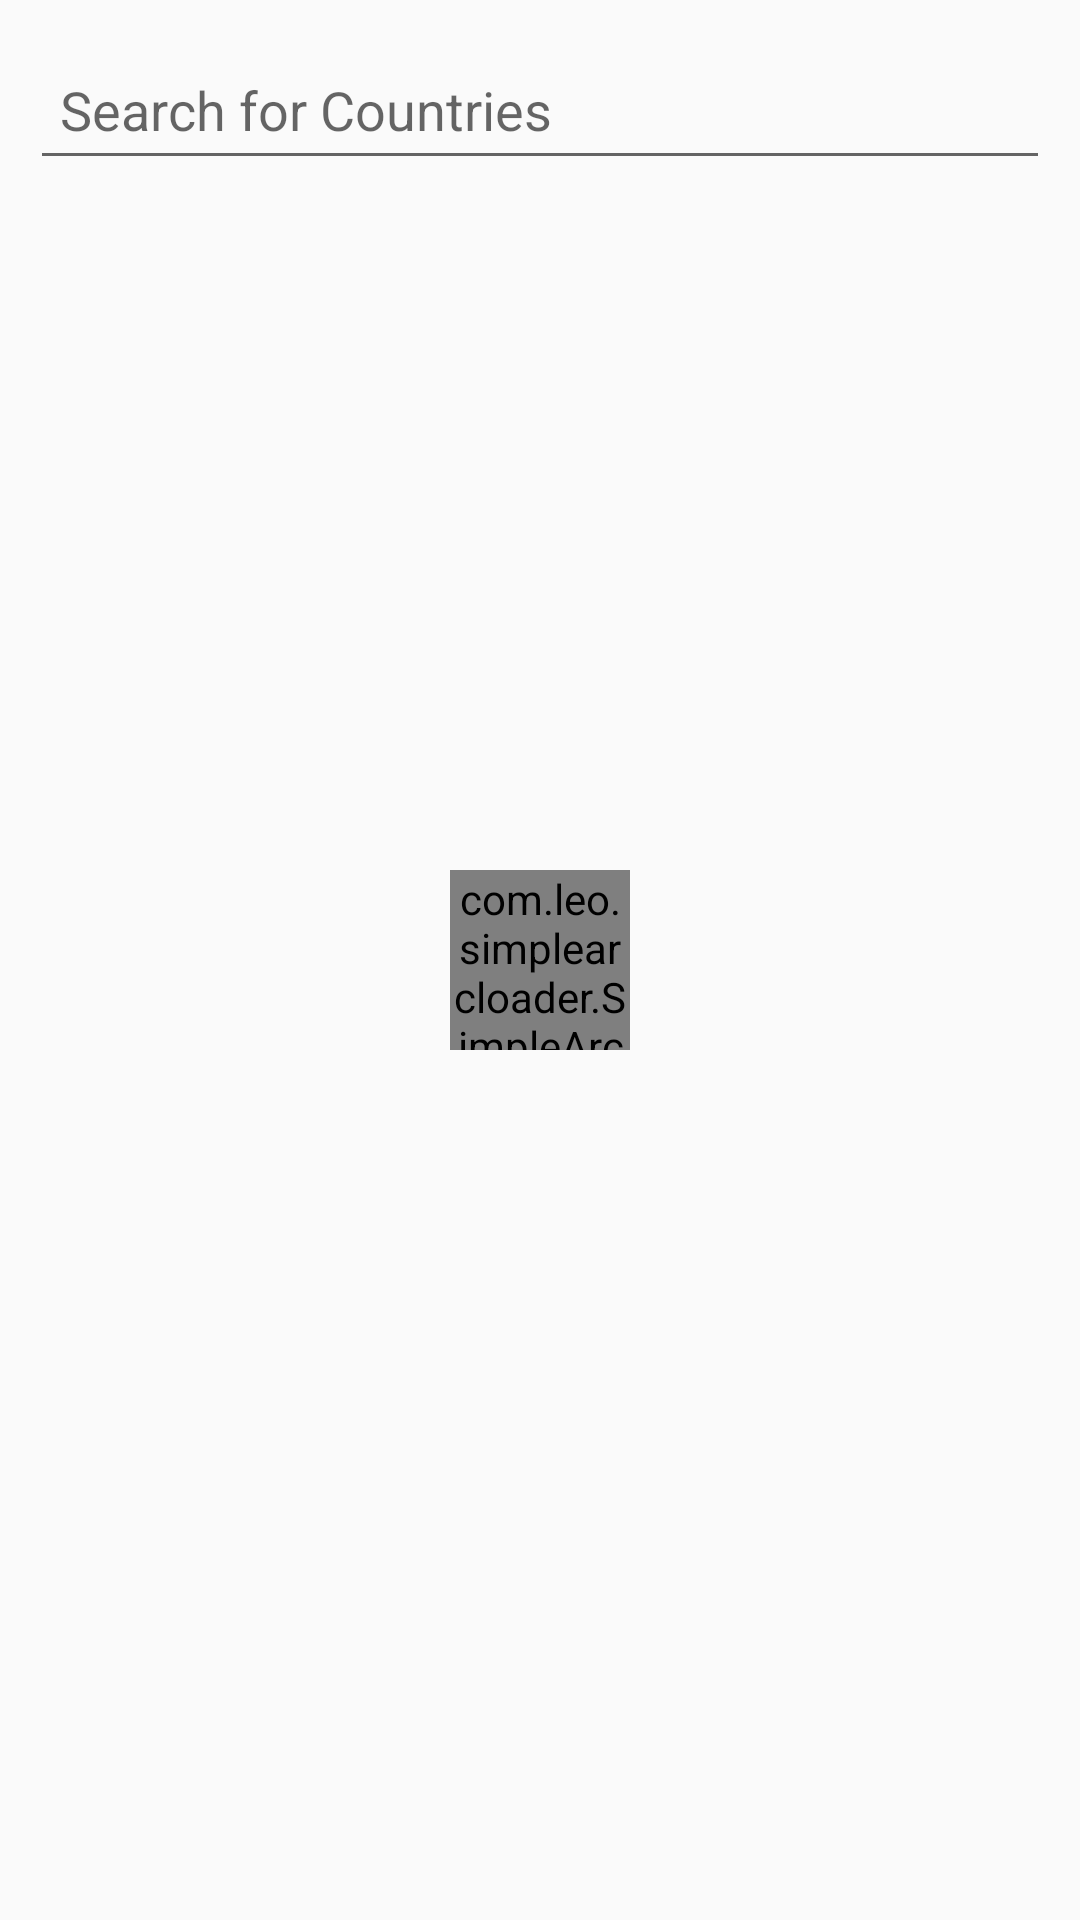

Android layout source for this screen:
<!-- AndroidManifest.xml: application theme AppTheme -->
<!-- res/layout/activity_affected_contries.xml -->
<?xml version="1.0" encoding="utf-8"?>
<RelativeLayout xmlns:android="http://schemas.android.com/apk/res/android"
    xmlns:app="http://schemas.android.com/apk/res-auto"
    xmlns:tools="http://schemas.android.com/tools"
    android:layout_width="match_parent"
    android:layout_height="match_parent"
    tools:context=".affected_countries">

    <EditText
        android:layout_width="match_parent"
        android:layout_height="50dp"
        android:id="@+id/searchInput"
        android:layout_margin="10dp"
        android:inputType="text"
        android:maxLines="1"
        android:paddingStart="10dp"
        android:hint="Search for Countries"
        android:drawableStart="@drawable/ic_search_black_24dp"
        android:drawablePadding="15dp"

        />

    <com.leo.simplearcloader.SimpleArcLoader
        android:layout_width="60dp"
        android:layout_height="60dp"
        android:id="@+id/loader"
        app:arc_style="simple_arc"
        android:visibility="visible"
        android:layout_centerInParent="true"
        />
    <androidx.recyclerview.widget.RecyclerView
        android:visibility="gone"
        android:id="@+id/recyclerView"
        android:layout_width="match_parent"
        android:layout_height="657dp"
        android:layout_below="@+id/searchInput"
        android:layout_alignParentStart="true"
        android:layout_alignParentEnd="true"
        android:layout_marginStart="0dp"
        android:layout_marginTop="0dp"
        android:layout_marginEnd="0dp" />


</RelativeLayout>
<!-- resources referenced by this layout -->
<resources>
  <style name="AppTheme" parent="Theme.AppCompat.Light.DarkActionBar">
          
          <item name="colorPrimary">@color/btnColor</item>
          <item name="colorPrimaryDark">@color/colorPrimaryDark</item>
          <item name="colorAccent">@color/colorAccent</item>
      </style>
  <color name="btnColor">#3079e6</color>
  <color name="colorPrimaryDark">#3700B3</color>
  <color name="colorAccent">#03DAC5</color>
</resources>
